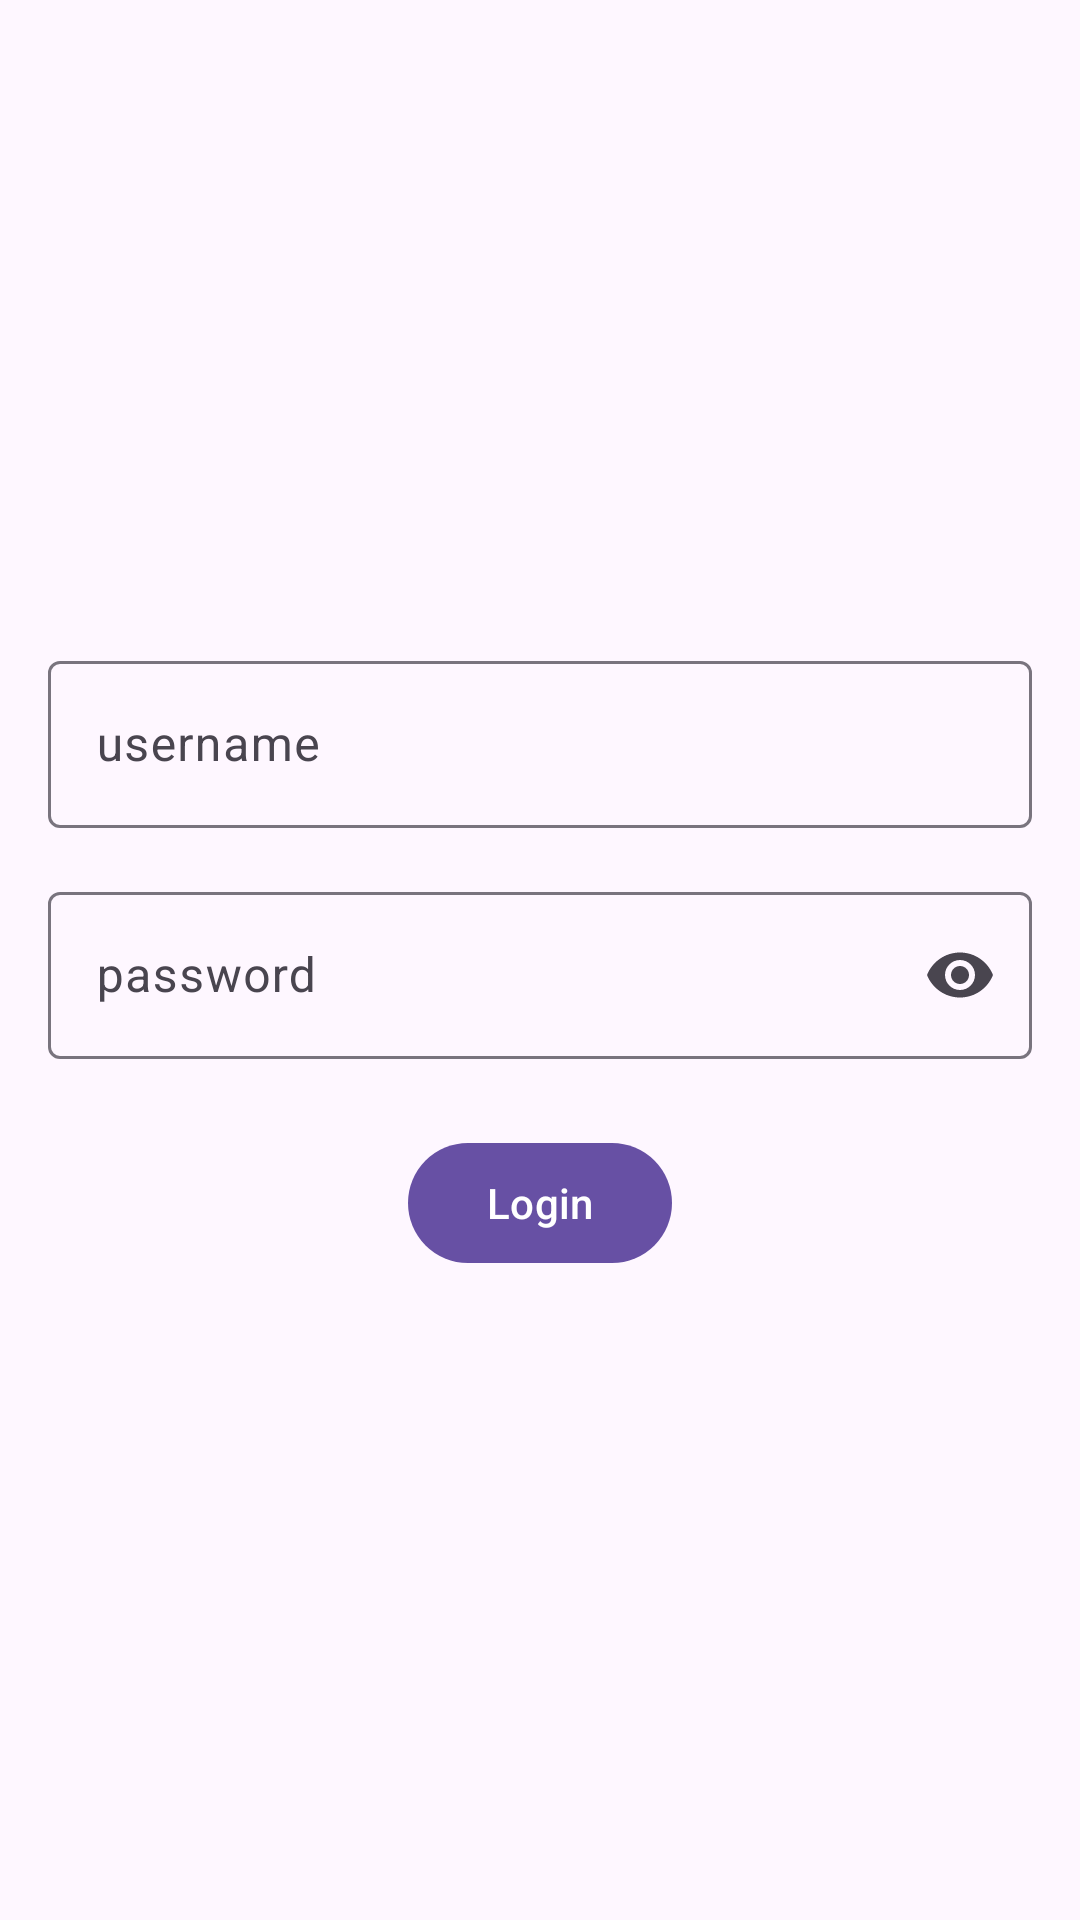

Layout XML and referenced resources for this Android screen:
<!-- AndroidManifest.xml: application theme Theme.MasterKeyExample -->
<!-- res/layout/fragment_login.xml -->
<?xml version="1.0" encoding="utf-8"?>
<FrameLayout xmlns:android="http://schemas.android.com/apk/res/android"
    xmlns:app="http://schemas.android.com/apk/res-auto"
    android:layout_width="match_parent"
    android:layout_height="match_parent"
    android:padding="16dp">

    <androidx.constraintlayout.widget.ConstraintLayout
        android:id="@+id/loginContainer"
        android:layout_width="match_parent"
        android:layout_height="wrap_content"
        android:layout_gravity="center"
        app:layout_constraintBottom_toBottomOf="parent"
        app:layout_constraintEnd_toEndOf="parent"
        app:layout_constraintStart_toStartOf="parent"
        app:layout_constraintTop_toTopOf="parent">

        <com.google.android.material.textfield.TextInputLayout
            android:id="@+id/usernameTextInputLayout"
            style="@style/Widget.Material3.TextInputLayout.OutlinedBox"
            android:layout_width="0dp"
            android:layout_height="wrap_content"
            android:hint="@string/username"
            app:layout_constraintEnd_toEndOf="parent"
            app:layout_constraintStart_toStartOf="parent"
            app:layout_constraintTop_toTopOf="parent">

            <com.google.android.material.textfield.TextInputEditText
                android:id="@+id/username"
                android:layout_width="match_parent"
                android:layout_height="wrap_content"
                android:inputType="text" />

        </com.google.android.material.textfield.TextInputLayout>

        <com.google.android.material.textfield.TextInputLayout
            android:id="@+id/passwordTextInputLayout"
            style="@style/Widget.Material3.TextInputLayout.OutlinedBox"
            android:layout_width="0dp"
            android:layout_height="wrap_content"
            android:layout_marginTop="16dp"
            android:hint="@string/password"
            app:endIconMode="password_toggle"
            app:layout_constraintEnd_toEndOf="parent"
            app:layout_constraintStart_toStartOf="parent"
            app:layout_constraintTop_toBottomOf="@id/usernameTextInputLayout">

            <com.google.android.material.textfield.TextInputEditText
                android:id="@+id/password"
                android:layout_width="match_parent"
                android:layout_height="wrap_content"
                android:inputType="textPassword" />

        </com.google.android.material.textfield.TextInputLayout>

        <com.google.android.material.button.MaterialButton
            android:id="@+id/loginButton"
            style="@style/Widget.Material3.Button"
            android:layout_width="wrap_content"
            android:layout_height="wrap_content"
            android:layout_marginTop="24dp"
            android:text="@string/login"
            app:layout_constraintEnd_toEndOf="parent"
            app:layout_constraintStart_toStartOf="parent"
            app:layout_constraintTop_toBottomOf="@id/passwordTextInputLayout" />

    </androidx.constraintlayout.widget.ConstraintLayout>

</FrameLayout>
<!-- resources referenced by this layout -->
<resources>
  <string name="login">Login</string>
  <string name="password">password</string>
  <string name="username">username</string>
  <style name="Theme.MasterKeyExample" parent="Base.Theme.MasterKeyExample" />
  <style name="Base.Theme.MasterKeyExample" parent="Theme.Material3.DayNight.NoActionBar">
          
          
      </style>
</resources>
